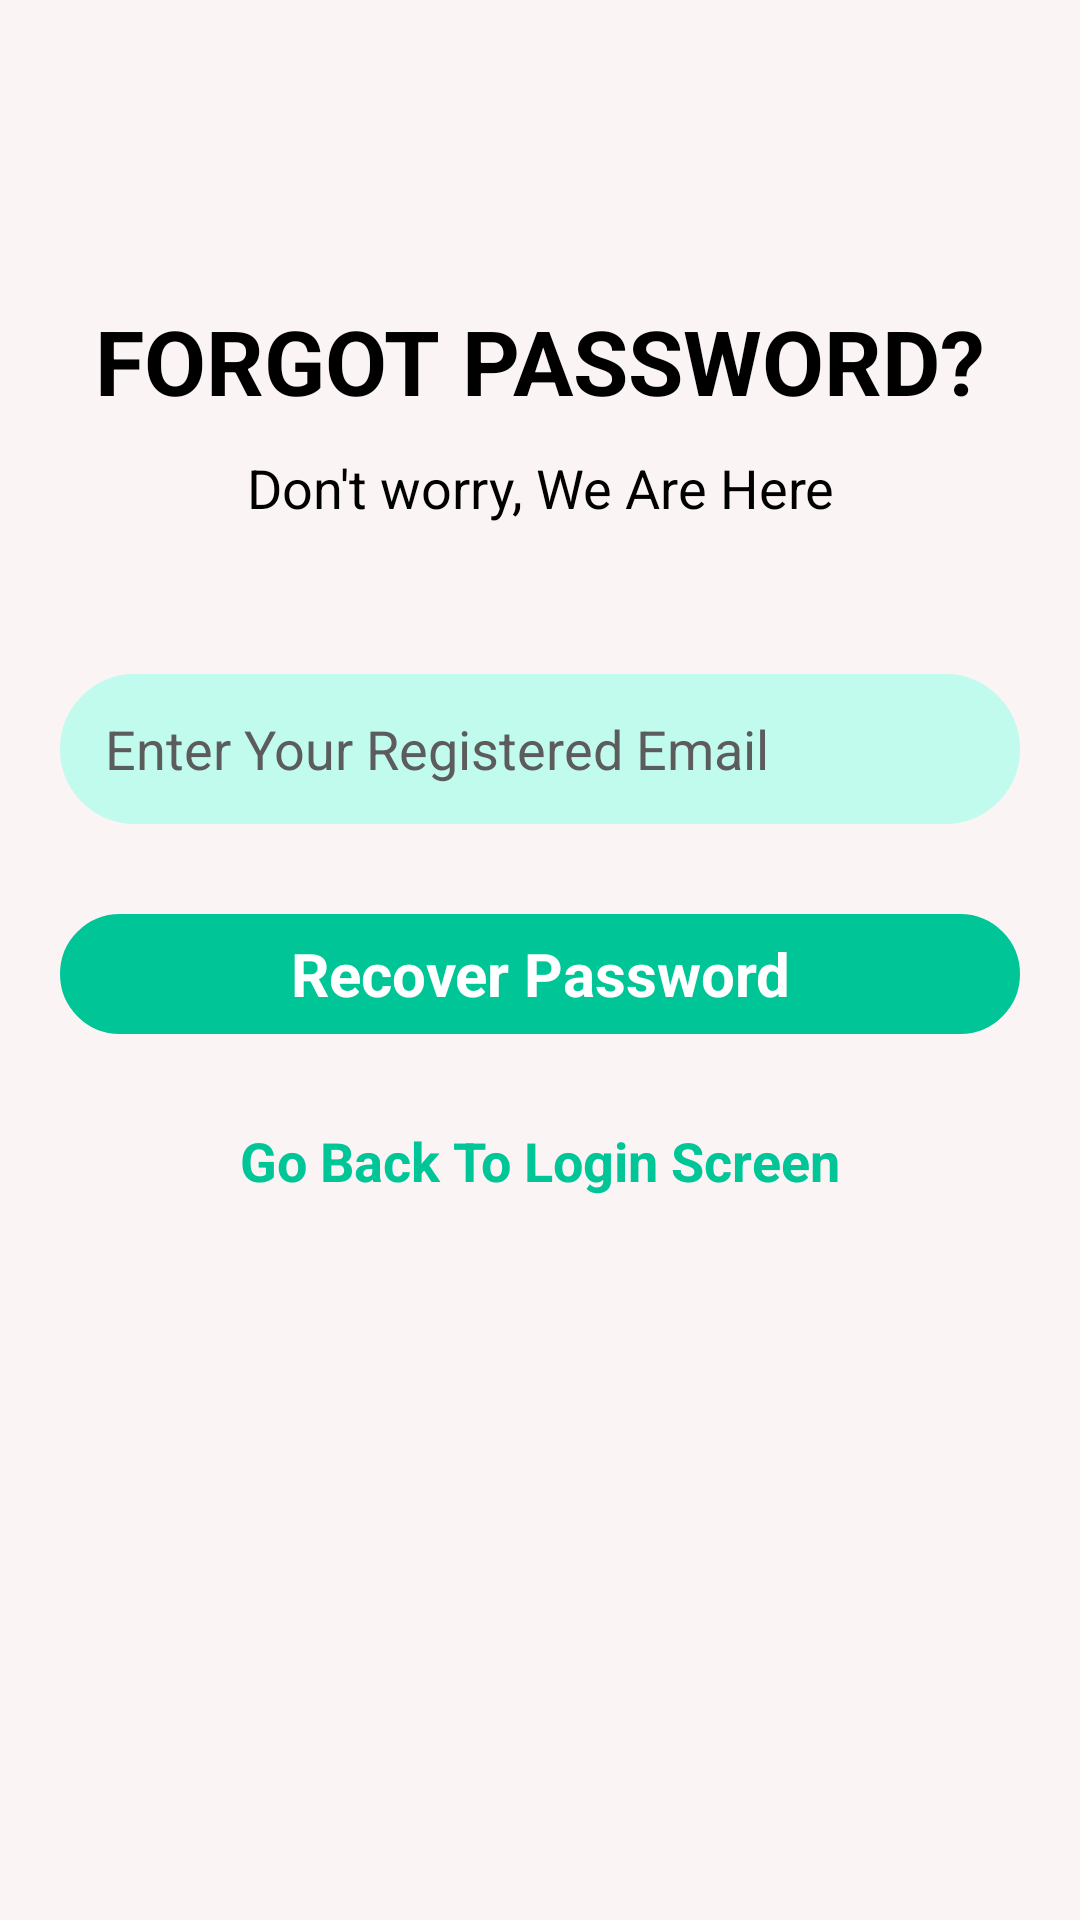

Produce the Android XML layout that renders to this screen, including the resource entries it uses.
<!-- AndroidManifest.xml: activity theme Theme.AppCompat.DayNight.NoActionBar -->
<!-- res/layout/activity_forgot_password.xml -->
<?xml version="1.0" encoding="utf-8"?>
<LinearLayout xmlns:android="http://schemas.android.com/apk/res/android"
    xmlns:app="http://schemas.android.com/apk/res-auto"
    xmlns:tools="http://schemas.android.com/tools"
    android:layout_width="match_parent"
    android:layout_height="match_parent"
    android:orientation="vertical"
    android:background="#FBF4F4"
    tools:context=".ForgotPasswordActivity">
    <LinearLayout
        android:layout_width="match_parent"
        android:layout_height="wrap_content"
        android:layout_marginTop="100dp"
        android:orientation="vertical">
        <TextView
            android:layout_width="wrap_content"
            android:layout_height="wrap_content"
            android:text="FORGOT PASSWORD?"
            android:textColor="@color/black"
            android:layout_gravity="center"
            android:textStyle="bold"
            android:textSize="30sp"

            />
        <TextView
            android:layout_width="match_parent"
            android:layout_height="wrap_content"
            android:text="Don't worry, We Are Here"
            android:textColor="@color/black"
            android:gravity="center_horizontal"
            android:layout_marginTop="10dp"
            android:textSize="18sp"

            />
        <EditText
            android:id="@+id/ifemail"
            android:layout_width="match_parent"
            android:layout_height="50dp"
            android:hint="Enter Your Registered Email"
            android:textColorHint="#5c5c5c"
            android:paddingStart="15dp"
            android:backgroundTint="#C0FBEE"
            android:background="@drawable/edittextbg"
            android:layout_marginTop="50dp"
            android:layout_marginLeft="20dp"
            android:layout_marginRight="20dp"
            android:drawableLeft="@drawable/baseline_email_24"
            android:drawablePadding="15dp"
            android:textSize="18sp"
            />
        <TextView
            android:id="@+id/btnrecover"
            android:layout_width="match_parent"
            android:layout_height="40dp"
            android:text="Recover Password"
            android:background="@drawable/textviewbg"
            android:gravity="center"
            android:textStyle="bold"
            android:textColor="@color/white"
            android:textSize="20sp"
            android:layout_marginTop="30dp"
            android:layout_marginRight="20dp"
            android:layout_marginLeft="20dp"
            android:backgroundTint="@color/seagreen"
            />
        <TextView
            android:id="@+id/gobacklogin"
            android:layout_width="wrap_content"
            android:layout_height="wrap_content"
            android:layout_gravity="center_horizontal"
            android:text="Go Back To Login Screen"
            android:textColor="@color/seagreen"
            android:layout_marginTop="30dp"
            android:textSize="18sp"
            android:textStyle="bold" />
    </LinearLayout>


</LinearLayout>
<!-- resources referenced by this layout -->
<resources>
  <color name="black">#FF000000</color>
  <color name="seagreen">#00C597</color>
  <color name="white">#FFFFFFFF</color>
  <!-- drawable edittextbg (drawable) -->
  <?xml version="1.0" encoding="utf-8"?>
  <shape xmlns:android="http://schemas.android.com/apk/res/android">
      <stroke
          android:width="2dp" android:color="@color/black"
          />
      <corners
          android:radius="50dp"
          />
  
  </shape>
  <!-- drawable textviewbg (drawable) -->
  <?xml version="1.0" encoding="utf-8"?>
  <ripple xmlns:android = "http://schemas.android.com/apk/res/android"  android:color="@color/white">
      <item>
          <shape android:shape="rectangle">
              <stroke android:width="2dp"/>
              <corners android:radius="50dp"/>
          </shape>
      </item>
  
  </ripple>
</resources>
